Labelled photos from "separate-dataset", an image-classification folder in brunofaria27/image-processing. The possible labels are: ASC H, ASC US, HSIL, LSIL, negative for intraepithelial lesion, SCC.

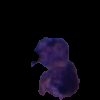
Label: HSIL

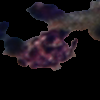
Label: SCC

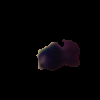
Label: LSIL

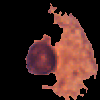
Label: negative for intraepithelial lesion

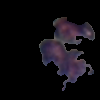
Label: ASC H

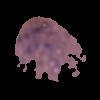
Label: ASC US
